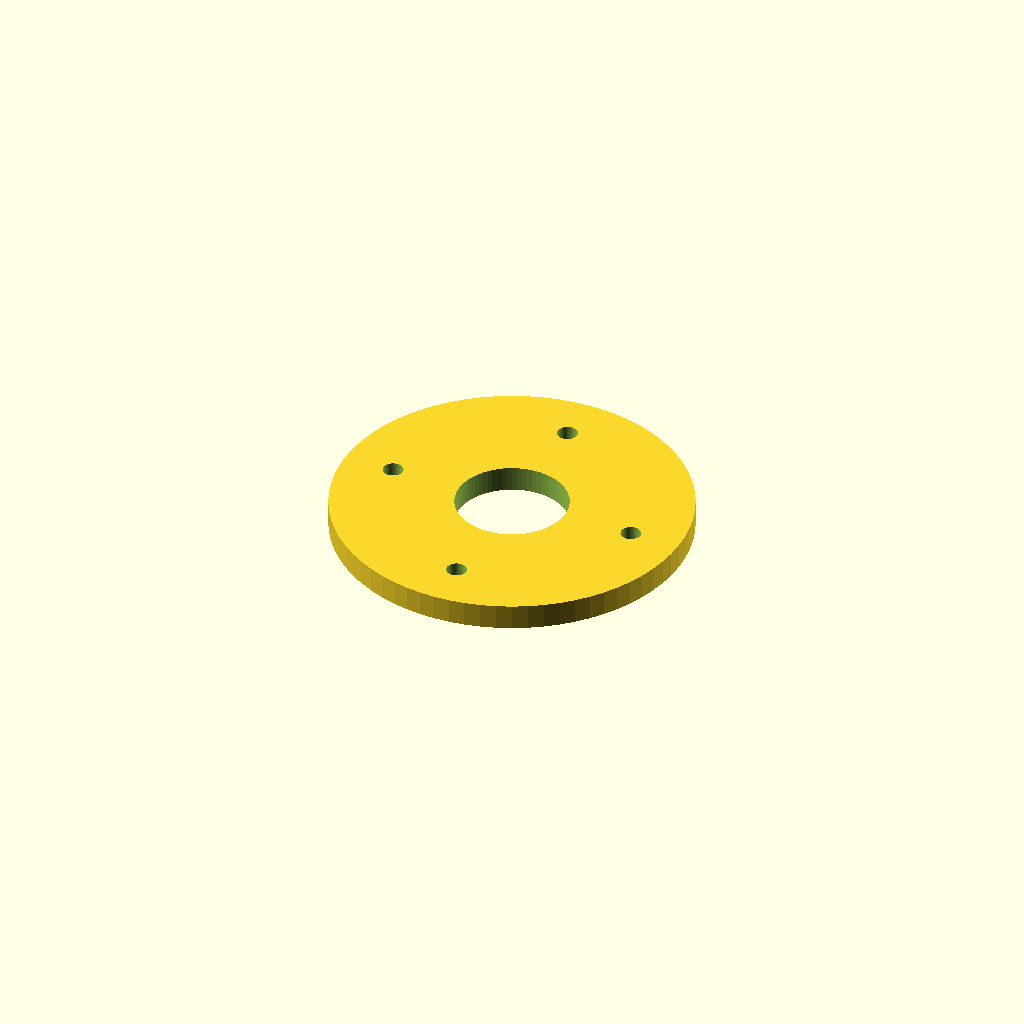
Cell 1: the model at its default parameters.
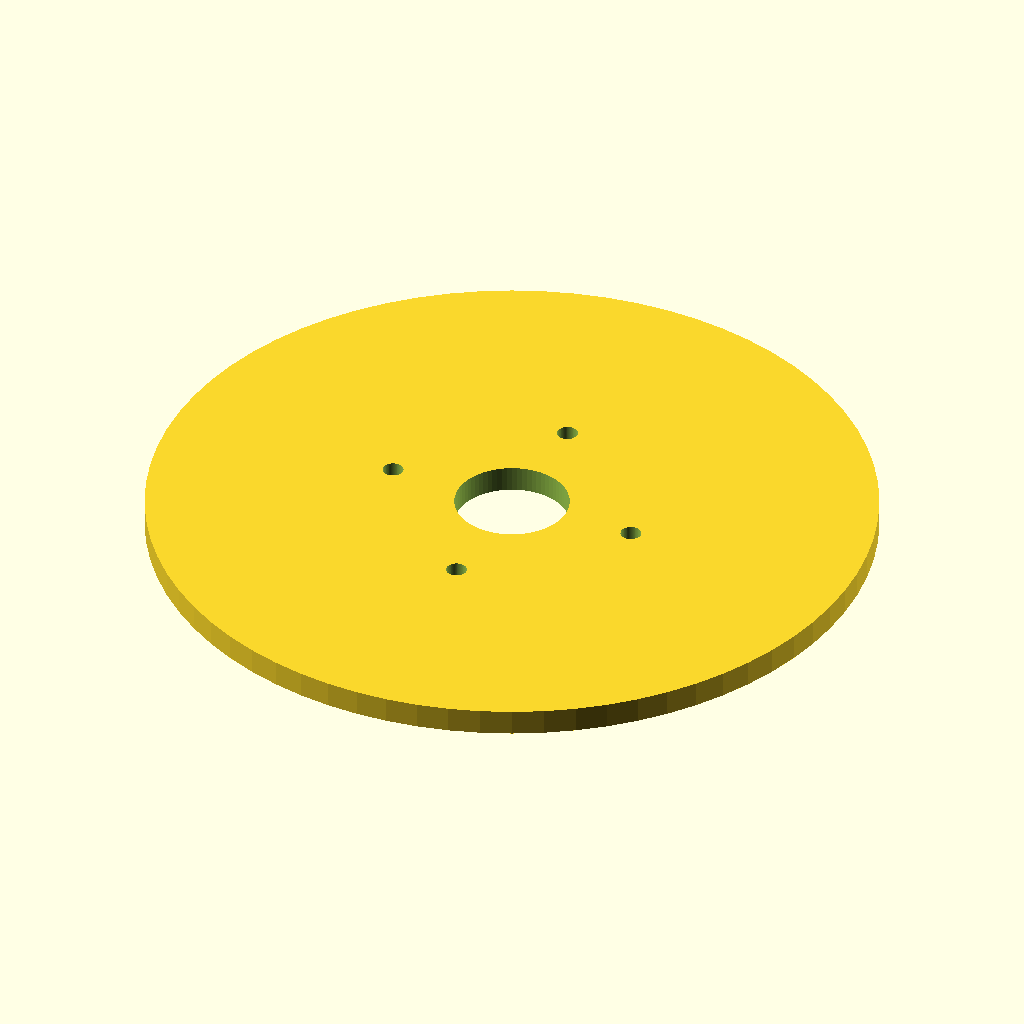
Cell 2: plate_d = 140 (everything else at default).
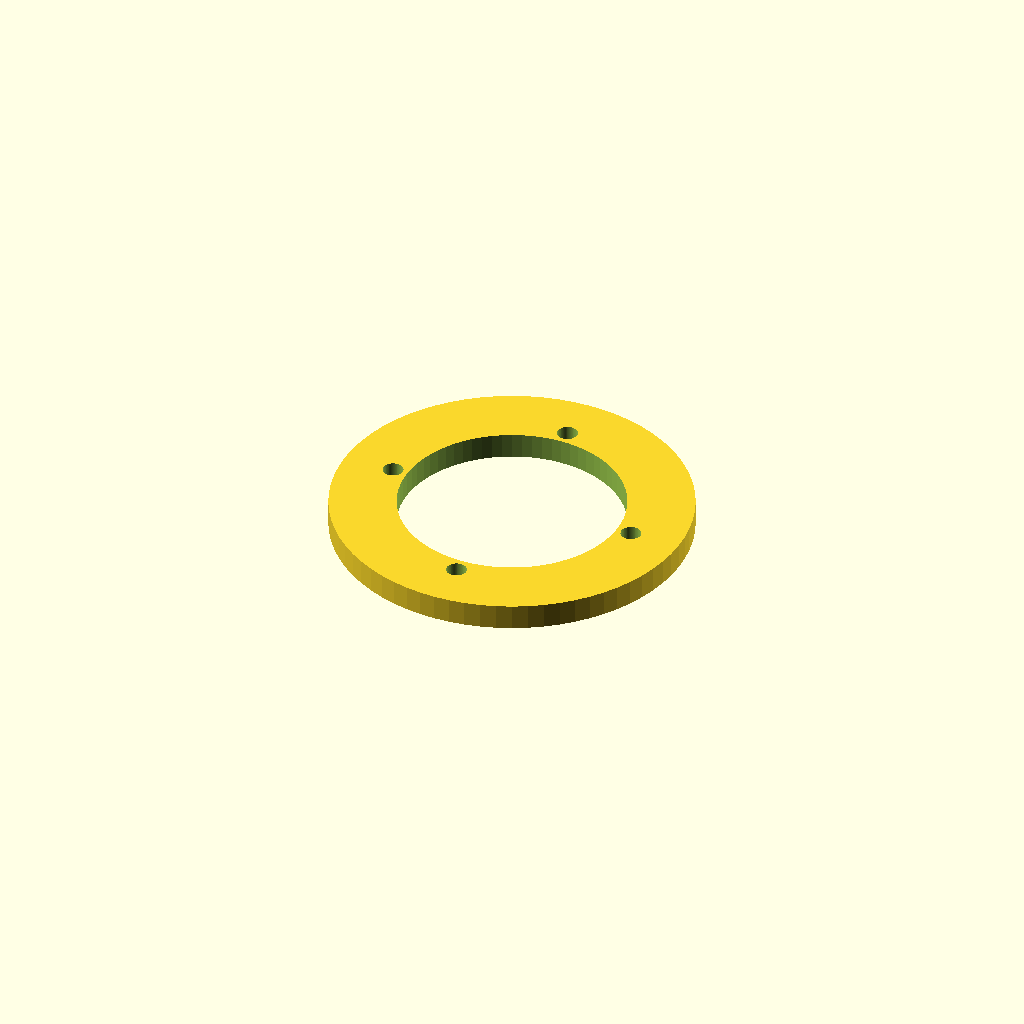
Cell 3 — bore set to 44, the other parameters unchanged.
One fixed orthographic camera (rotation 55°, 0°, 25°; colour scheme Cornfield) for every cell.
OpenSCAD source file finetune/seeds/motor_mount_plate.scad:
// Round motor mount plate - a disk with a center bore and a bolt circle, to mount a round
// motor or bearing. NOVEL general part.
//
// @desc round motor mount plate with a center bore and a bolt circle
// @prompt Design a motor mount plate in OpenSCAD: a round plate {plate_d} mm across and {t} mm thick, with a {bore} mm center bore and {holes} bolt holes {screw} mm on a {bolt_circle} mm bolt circle. Reply with a single complete OpenSCAD file.
// @param plate_d     plate diameter, mm        [40:120]
// @param bore        center bore, mm           [8:40]
// @param bolt_circle bolt circle diameter, mm  [25:100]
// @param holes       number of bolt holes      [3:8:1]
// @param screw       bolt hole diameter, mm     [3:6]
// @param t           plate thickness, mm        [3:8]

plate_d     = 70;
bore        = 22;
bolt_circle = 50;
holes       = 4;
screw       = 4;
t           = 5;

$fn = 72;

difference() {
    cylinder(h = t, d = plate_d);
    translate([0, 0, -1]) cylinder(h = t + 2, d = bore);
    for (i = [0 : holes - 1])
        rotate([0, 0, i * 360 / holes]) translate([bolt_circle / 2, 0, -1]) cylinder(h = t + 2, d = screw);
}
Customizer parameters (derived from the source; name, type, default, range or options):
plate_d: number, default 70
bore: number, default 22
bolt_circle: number, default 50
holes: number, default 4
screw: number, default 4
t: number, default 5
